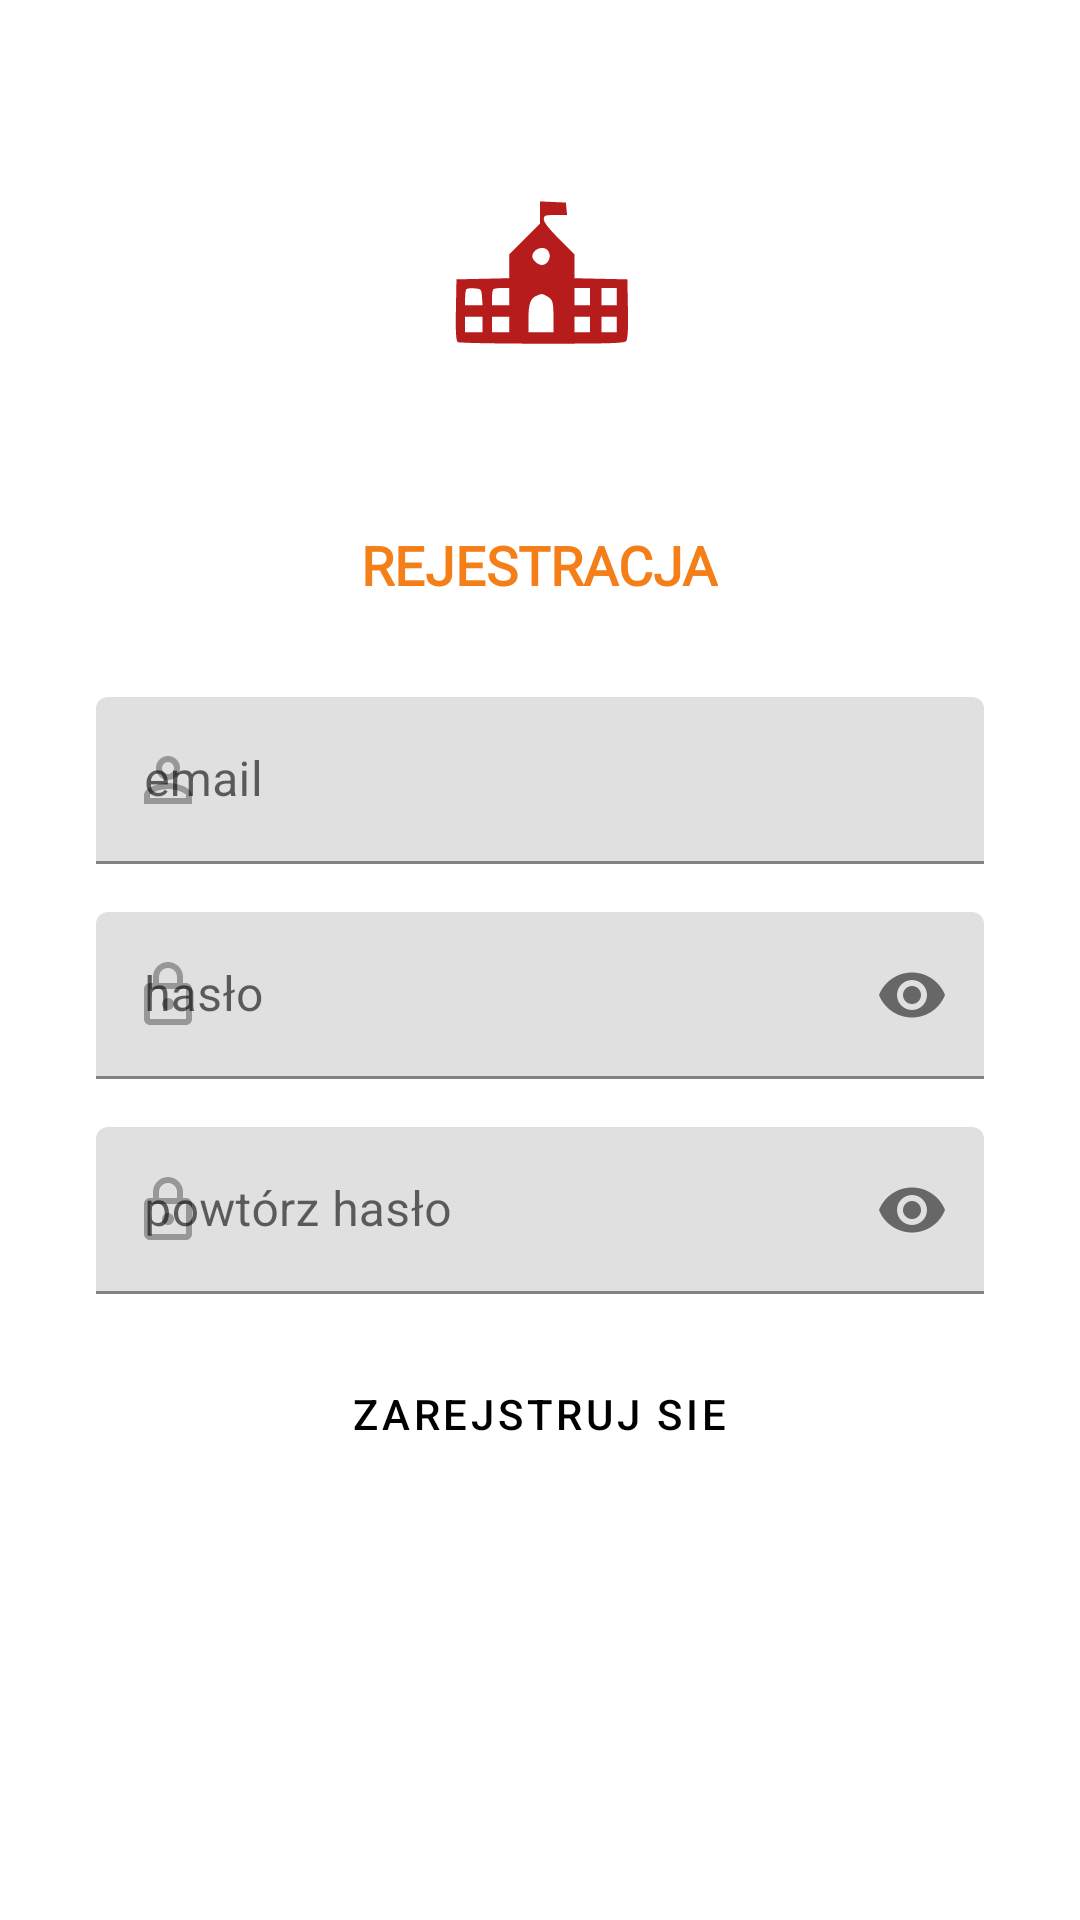

Write the Android layout XML for this screen, with the resource values it uses.
<!-- AndroidManifest.xml: application theme Theme.TeacherDiary -->
<!-- res/layout/activity_register.xml -->
<?xml version="1.0" encoding="utf-8"?>
<RelativeLayout xmlns:android="http://schemas.android.com/apk/res/android"
    xmlns:app="http://schemas.android.com/apk/res-auto"
    xmlns:tools="http://schemas.android.com/tools"
    android:layout_width="match_parent"
    android:layout_height="match_parent"
    android:orientation="vertical"
    android:padding="32dp"
    tools:context=".activities.LoginActivity">

    <ImageView
        android:id="@+id/register_logo"
        android:layout_width="128dp"
        android:layout_height="128dp"
        android:layout_centerHorizontal="true"
        android:transitionName="trans1"
        app:srcCompat="@drawable/ic_logo" />

    <TextView
        android:id="@+id/register_banner"
        style="@style/Widget.MaterialComponents.TextView"
        android:layout_width="wrap_content"
        android:layout_height="wrap_content"
        android:layout_below="@id/register_logo"
        android:layout_centerHorizontal="true"
        android:layout_marginTop="16dp"
        android:layout_marginBottom="16dp"
        android:fontFamily="@font/roboto"
        android:text="REJESTRACJA"
        android:textColor="@color/Primary"
        android:textSize="18sp"
        android:textStyle="bold" />

    <com.google.android.material.textfield.TextInputLayout
        android:id="@+id/register_username_layout"
        android:layout_width="match_parent"
        android:layout_height="wrap_content"
        android:layout_below="@id/register_banner"
        app:endIconMode="clear_text"
        app:startIconDrawable="@drawable/ic_perm_identity_black_48dp">

        <com.google.android.material.textfield.TextInputEditText
            android:id="@+id/register_username_input"
            android:layout_width="match_parent"
            android:layout_height="wrap_content"
            android:layout_marginTop="16dp"
            android:hint="email"
            android:inputType="textEmailAddress" />

    </com.google.android.material.textfield.TextInputLayout>

    <com.google.android.material.textfield.TextInputLayout
        android:id="@+id/register_password_layout"
        android:layout_width="match_parent"
        android:layout_height="wrap_content"
        app:startIconDrawable="@drawable/ic_lock_black_48dp"
        app:endIconMode="password_toggle"
        android:layout_below="@id/register_username_layout">

        <com.google.android.material.textfield.TextInputEditText
            android:id="@+id/register_password_input"
            android:layout_width="match_parent"
            android:layout_height="wrap_content"
            android:layout_marginTop="16dp"
            android:hint="hasło"
            android:inputType="textPassword" />
    </com.google.android.material.textfield.TextInputLayout>

    <com.google.android.material.textfield.TextInputLayout
        android:id="@+id/register_password2_layout"
        android:layout_width="match_parent"
        android:layout_height="wrap_content"
        app:startIconDrawable="@drawable/ic_lock_black_48dp"
        app:endIconMode="password_toggle"
        android:layout_below="@id/register_password_layout">

        <com.google.android.material.textfield.TextInputEditText
            android:id="@+id/register_password2_input"
            android:layout_width="match_parent"
            android:layout_height="wrap_content"
            android:layout_marginTop="16dp"
            android:hint="powtórz hasło"
            android:inputType="textPassword" />
    </com.google.android.material.textfield.TextInputLayout>


    <Button
        android:id="@+id/register_signUp_button"
        style="@style/Widget.MaterialComponents.Button"
        android:layout_width="wrap_content"
        android:layout_height="wrap_content"
        android:layout_below="@id/register_password2_layout"
        android:layout_centerHorizontal="true"
        android:layout_marginTop="16dp"
        android:onClick="signIn"
        android:text="ZAREJSTRUJ SIE"
        app:cornerRadius="12dp"
        app:layout_constraintTop_toTopOf="parent" />


</RelativeLayout>
<!-- resources referenced by this layout -->
<resources>
  <color name="Primary">#f47e17</color>
  <!-- drawable ic_lock_black_48dp (drawable) -->
  <vector xmlns:android="http://schemas.android.com/apk/res/android"
      android:width="24dp"
      android:height="24dp"
      android:viewportWidth="24"
      android:viewportHeight="24">
    <path
        android:pathData="M18,8h-1L17,6c0,-2.76 -2.24,-5 -5,-5S7,3.24 7,6v2L6,8c-1.1,0 -2,0.9 -2,2v10c0,1.1 0.9,2 2,2h12c1.1,0 2,-0.9 2,-2L20,10c0,-1.1 -0.9,-2 -2,-2zM9,6c0,-1.66 1.34,-3 3,-3s3,1.34 3,3v2L9,8L9,6zM18,20L6,20L6,10h12v10zM12,17c1.1,0 2,-0.9 2,-2s-0.9,-2 -2,-2 -2,0.9 -2,2 0.9,2 2,2z"
        android:fillColor="?attr/colorControlNormal"/>
  </vector>
  <!-- drawable ic_perm_identity_black_48dp (drawable) -->
  <vector xmlns:android="http://schemas.android.com/apk/res/android"
      android:width="24dp"
      android:height="24dp"
      android:viewportWidth="24"
      android:viewportHeight="24">
    <path
        android:pathData="M12,6c1.1,0 2,0.9 2,2s-0.9,2 -2,2 -2,-0.9 -2,-2 0.9,-2 2,-2m0,9c2.7,0 5.8,1.29 6,2v1L6,18v-0.99c0.2,-0.72 3.3,-2.01 6,-2.01m0,-11C9.79,4 8,5.79 8,8s1.79,4 4,4 4,-1.79 4,-4 -1.79,-4 -4,-4zM12,13c-2.67,0 -8,1.34 -8,4v3h16v-3c0,-2.66 -5.33,-4 -8,-4z"
        android:fillColor="?attr/colorControlNormal"/>
  </vector>
  <style name="Theme.TeacherDiary" parent="Theme.MaterialComponents.Light">
          
          <item name="colorPrimary">@color/Primary</item>
          <item name="colorPrimaryVariant">@color/Primary_dark</item>
          <item name="colorOnPrimary">@color/black</item>
          
          <item name="colorSecondary">@color/Secondary</item>
          <item name="colorSecondaryVariant">@color/Secondary_Dark</item>
          <item name="colorOnSecondary">@color/white</item>
  
          
          <item name="android:statusBarColor" tools:targetApi="l">?attr/colorPrimaryVariant</item>
          <item name="android:windowAnimationStyle">@style/PageTransition.Activity</item>
          <item name="android:windowTranslucentStatus">true</item>
          <item name="windowActionBar">false</item>
          <item name="windowNoTitle">true</item>
          
      </style>
  <color name="Secondary">#b71c1c</color>
  <color name="Primary_dark">#bb5000</color>
  <color name="black">#000000</color>
  <color name="Secondary_Dark">#7f0000</color>
  <color name="white">#FFFFFFFF</color>
  <style name="PageTransition.Activity" parent="@android:style/Animation.Activity">
          <item name="android:activityOpenEnterAnimation">@android:anim/fade_in</item>
          <item name="android:activityOpenExitAnimation">@android:anim/fade_out</item>
          <item name="android:activityCloseEnterAnimation">@android:anim/fade_out</item>
          <item name="android:activityCloseExitAnimation">@android:anim/fade_in</item>
      </style>
</resources>
